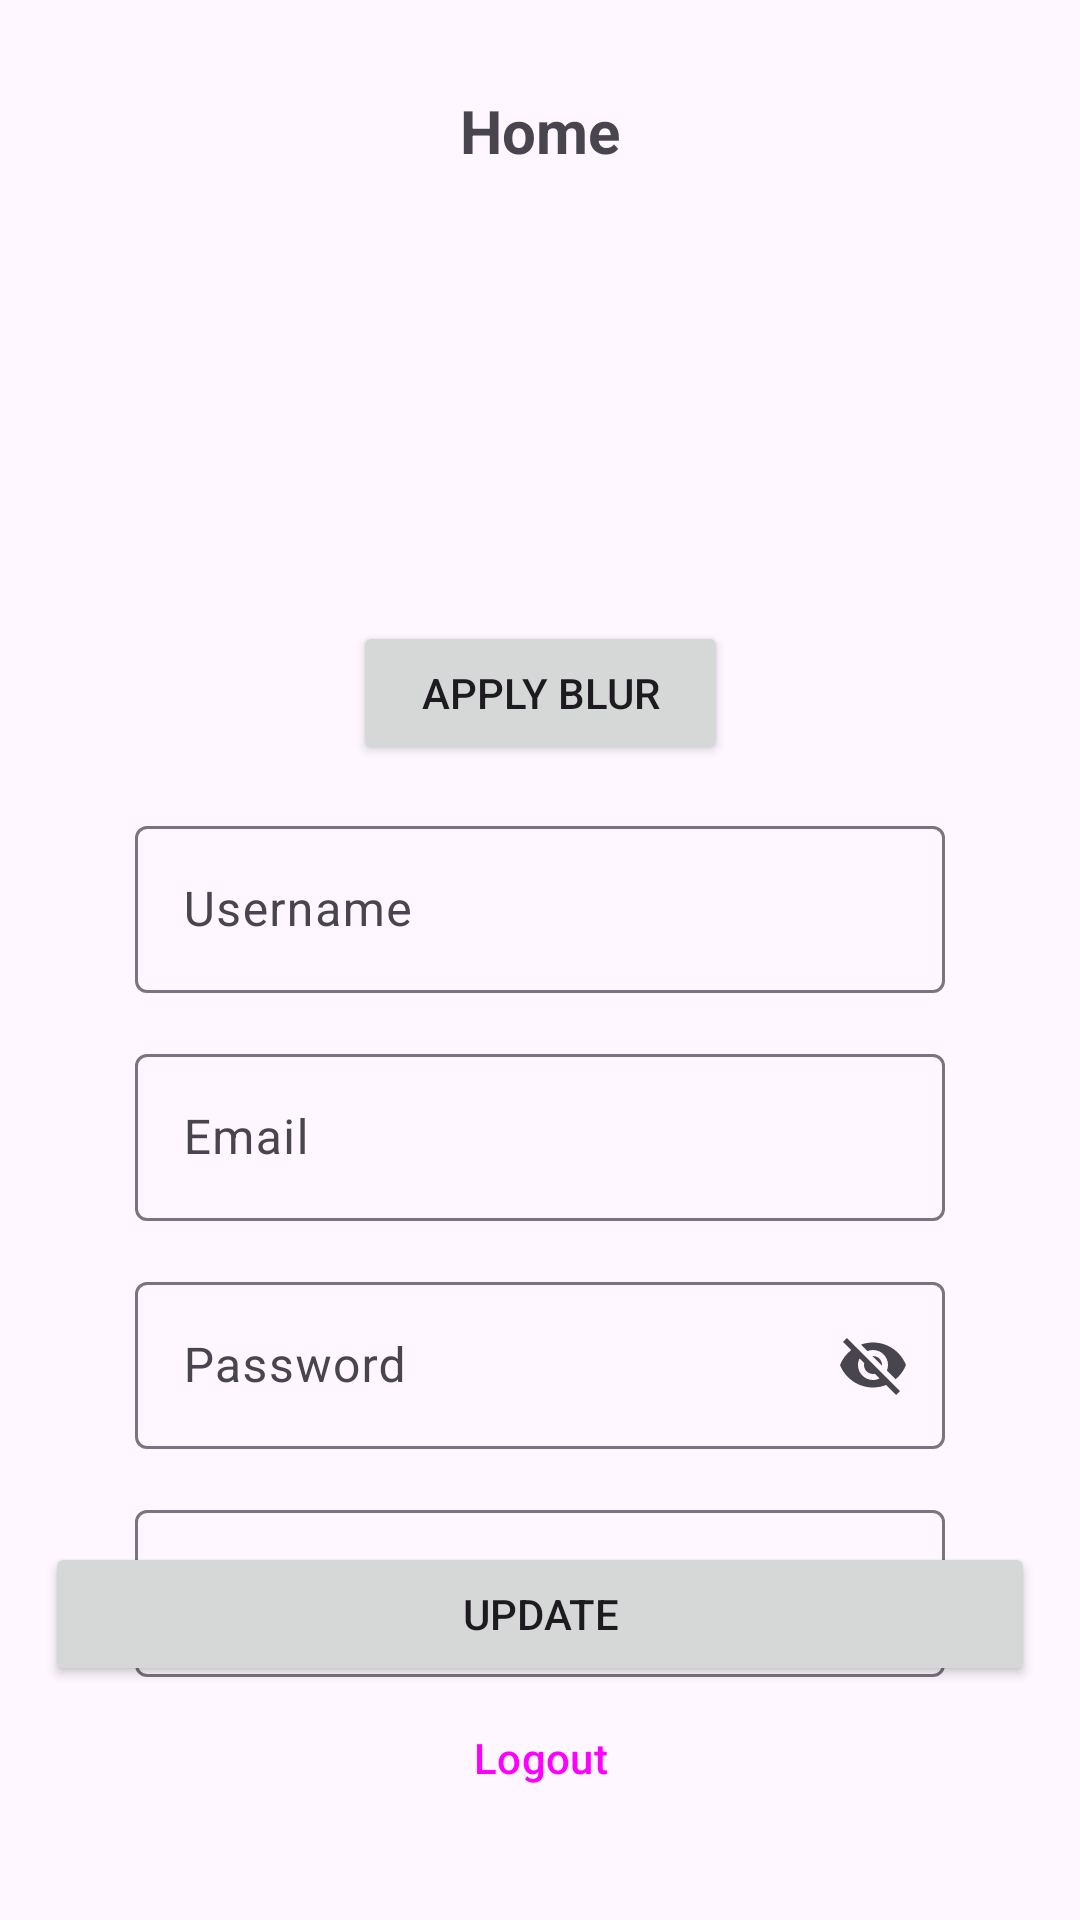

Reconstruct the res/layout file that produces this screen, plus the resources it refers to.
<!-- AndroidManifest.xml: application theme Theme.Challenge_ch6 -->
<!-- res/layout/fragment_user.xml -->
<?xml version="1.0" encoding="utf-8"?>
<androidx.constraintlayout.widget.ConstraintLayout xmlns:android="http://schemas.android.com/apk/res/android"
    xmlns:tools="http://schemas.android.com/tools"
    android:layout_width="match_parent"
    android:layout_height="match_parent"
    xmlns:app="http://schemas.android.com/apk/res-auto"
    tools:context=".ui.main.UserFragment">

    <TextView
        android:id="@+id/tvPageTitle"
        android:layout_width="wrap_content"
        android:layout_height="wrap_content"
        android:text="@string/page_title"
        android:textSize="20sp"
        android:textStyle="bold"
        android:layout_marginVertical="30dp"
        app:layout_constraintStart_toStartOf="parent"
        app:layout_constraintEnd_toEndOf="parent"
        app:layout_constraintTop_toTopOf="parent"/>


    <ImageView
        android:id="@+id/imgProfile"
        android:layout_width="125dp"
        android:layout_height="125dp"
        android:layout_marginTop="15dp"
        android:contentDescription="@string/image_profile"
        android:src="@drawable/user_1077114"
        android:scaleType="centerCrop"
        app:layout_constraintEnd_toEndOf="@+id/editTextUsername"
        app:layout_constraintStart_toStartOf="@+id/editTextUsername"
        app:layout_constraintTop_toBottomOf="@+id/tvPageTitle" />

    <Button
        android:id="@+id/btnApplyBlur"
        android:text="@string/apply_blur"
        android:layout_width="0dp"
        android:layout_height="wrap_content"
        android:layout_marginTop="10dp"
        app:layout_constraintBottom_toTopOf="@+id/editTextUsername"
        app:layout_constraintEnd_toEndOf="@+id/imgProfile"
        app:layout_constraintStart_toStartOf="@+id/imgProfile"
        app:layout_constraintTop_toBottomOf="@+id/imgProfile" />


    <com.google.android.material.textfield.TextInputLayout
        android:id="@+id/editTextUsername"
        android:layout_width="match_parent"
        android:layout_height="wrap_content"
        android:layout_marginHorizontal="45dp"
        android:layout_marginTop="15dp"
        app:layout_constraintTop_toBottomOf="@+id/btnApplyBlur"
        android:hint="@string/username">

        <com.google.android.material.textfield.TextInputEditText
            android:maxLines="1"
            android:layout_width="match_parent"
            android:layout_height="wrap_content"
            />
    </com.google.android.material.textfield.TextInputLayout>

    <com.google.android.material.textfield.TextInputLayout
        android:id="@+id/editTextEmail"
        android:layout_width="match_parent"
        android:layout_height="wrap_content"
        android:layout_marginHorizontal="45dp"
        android:layout_marginTop="15dp"
        app:layout_constraintTop_toBottomOf="@+id/editTextUsername"
        android:hint="@string/email">

        <com.google.android.material.textfield.TextInputEditText
            android:maxLines="1"
            android:layout_width="match_parent"
            android:layout_height="wrap_content"
            />
    </com.google.android.material.textfield.TextInputLayout>


    <com.google.android.material.textfield.TextInputLayout
        android:id="@+id/editTextPassword"
        android:layout_width="match_parent"
        android:layout_height="wrap_content"
        app:endIconMode="password_toggle"
        android:layout_marginHorizontal="45dp"
        android:layout_marginTop="15dp"
        app:layout_constraintTop_toBottomOf="@+id/editTextEmail"
        android:hint="@string/password">

        <com.google.android.material.textfield.TextInputEditText
            android:maxLines="1"
            android:layout_width="match_parent"
            android:layout_height="wrap_content"
            />

    </com.google.android.material.textfield.TextInputLayout>



    <com.google.android.material.textfield.TextInputLayout
        android:id="@+id/editTextPasswordConfirm"
        android:layout_width="match_parent"
        android:layout_height="wrap_content"
        app:endIconMode="password_toggle"
        android:layout_marginHorizontal="45dp"
        android:layout_marginTop="15dp"
        app:layout_constraintTop_toBottomOf="@+id/editTextPassword"
        android:hint="@string/PasswordConfirm">

        <com.google.android.material.textfield.TextInputEditText
            android:layout_width="match_parent"
            android:layout_height="wrap_content"
            />

    </com.google.android.material.textfield.TextInputLayout>

    <Button
        android:id="@+id/btnUpdate"
        android:layout_width="match_parent"
        android:layout_height="wrap_content"
        android:layout_marginHorizontal="15dp"
        android:text="@string/update"
        app:layout_constraintBottom_toBottomOf="@+id/editTextPasswordConfirm"
        app:layout_constraintBottom_toTopOf="@+id/btnLogout"
        />

    <Button
        style="@style/Widget.Material3.Button.OutlinedButton"
        android:id="@+id/btnLogout"
        android:layout_width="match_parent"
        android:layout_height="wrap_content"
        android:layout_marginHorizontal="15dp"
        android:text="@string/tvLogout"
        app:layout_constraintBottom_toBottomOf="parent"
        android:layout_marginBottom="30dp"
        />


</androidx.constraintlayout.widget.ConstraintLayout>
<!-- resources referenced by this layout -->
<resources>
  <string name="PasswordConfirm">Confirm Your Password</string>
  <string name="apply_blur">Apply Blur</string>
  <string name="email">Email</string>
  <string name="image_profile">Image Profile, Select to change</string>
  <string name="page_title">Home</string>
  <string name="password">Password</string>
  <string name="tvLogout">Logout</string>
  <string name="update">Update</string>
  <string name="username">Username</string>
  <style name="Theme.Challenge_ch6" parent="Base.Theme.Challenge_ch6" />
  <style name="Base.Theme.Challenge_ch6" parent="Theme.Material3.DayNight.NoActionBar">
          
          
      </style>
</resources>
